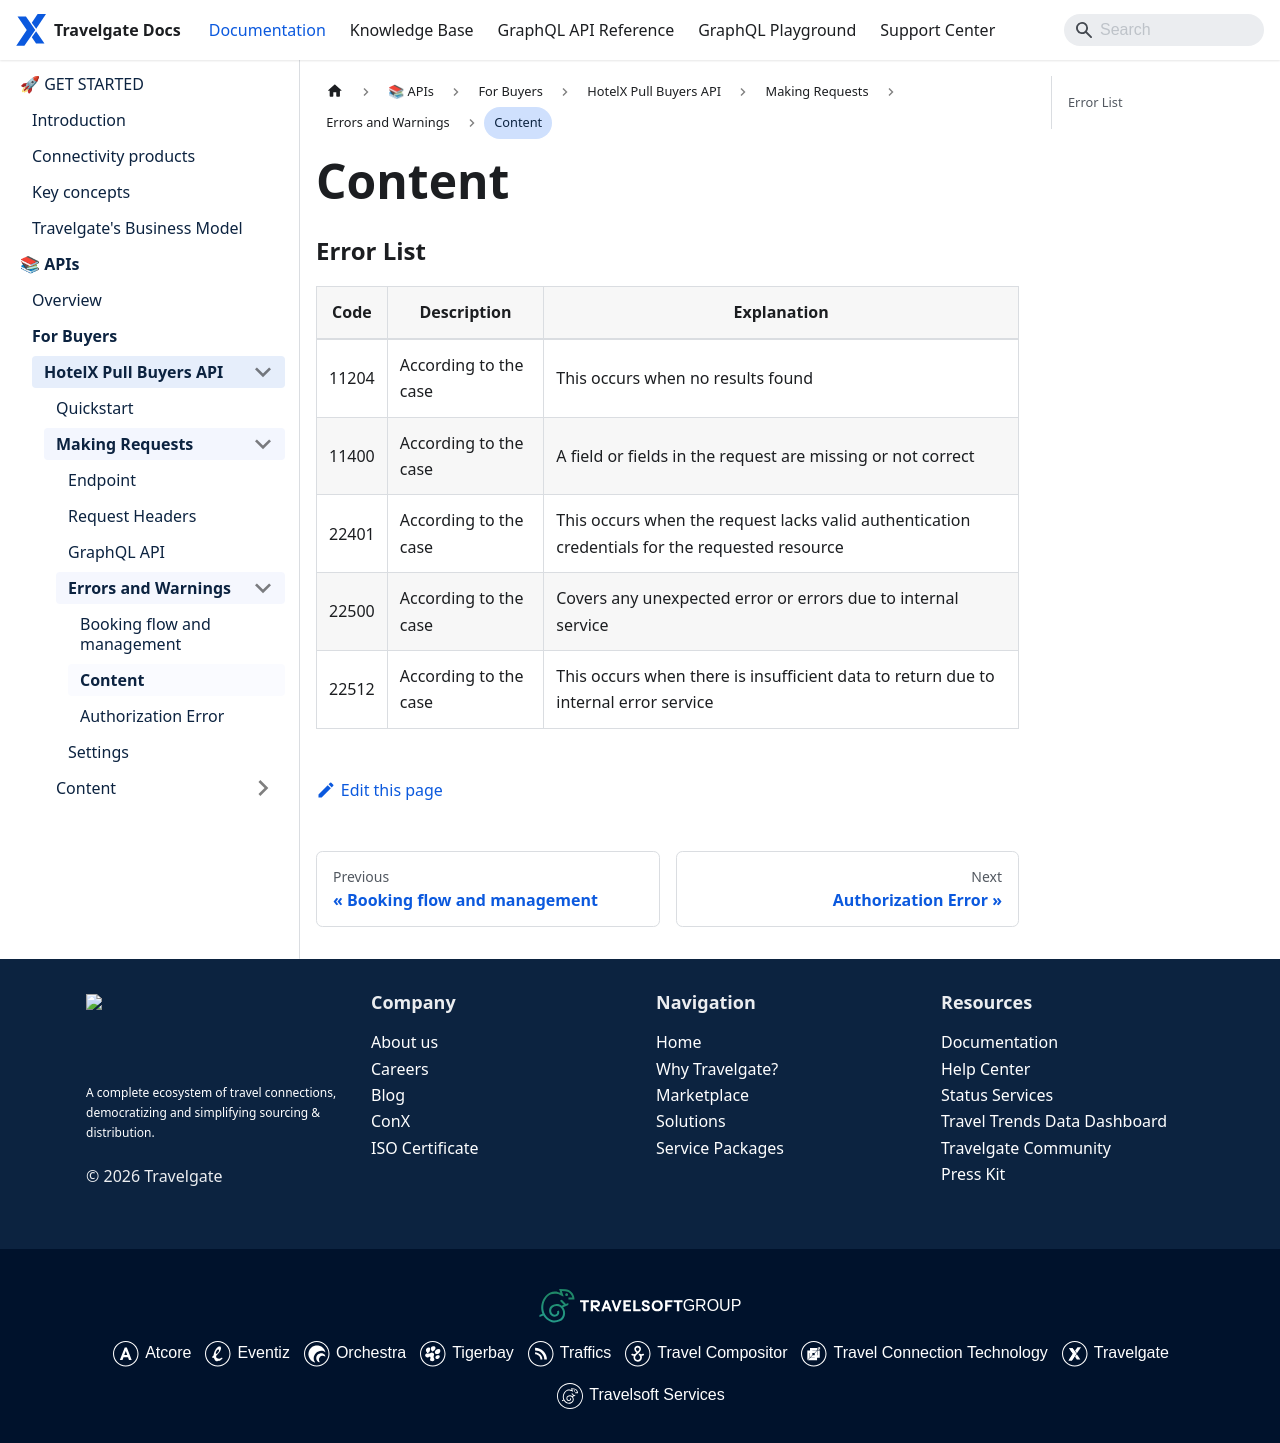

repository: Travelgate/documentation · page: docs/apis/for-buyers/hotel-x-pull-buyers-api/making-requests/errors-and-warnings/content/index.html · generator: docusaurus

---
sidebar_position: 1
---

# Content

### Error List

| Code	  | Description	           | Explanation                                                                                    |
|-------|-----------------------|------------------------------------------------------------------------------------------------|
| 11204	 | According to the case	 | This occurs when no results found                                                              |
| 11400 | According to the case	 | A field or fields in the request are missing or not correct                                    |
| 22401 | According to the case	 | This occurs when the request lacks valid authentication credentials for the requested resource |
| 22500 | According to the case	 | Covers any unexpected error or errors due to internal service                                  |
| 22512	 | According to the case	 | This occurs when there is insufficient data to return due to internal error service            |
